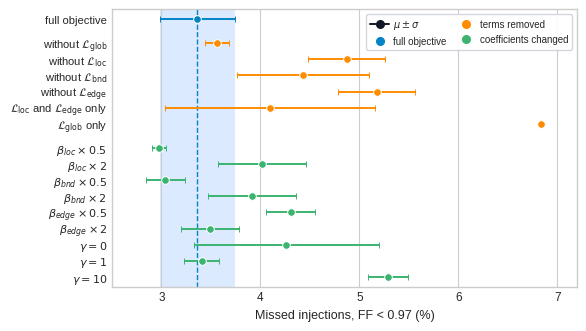

Write the Python code that produced this figure. (Note: this script raises an exception after producing the figure.)
"""
plot_ablation.py -- the loss ablation and the coefficient sensitivity (eccentric 5D) in one dot plot.

    python figures/plot_ablation.py --out figures/ablation_5d.pdf

Numbers of Tables tab:ablation_5d and tab:weights_5d: banks of 2.27M templates (+/- 3 %), 4,000 injections, missed
fraction = FF < 0.97. Dot = mean of the retrainings of each setting, bar = their standard deviation (n - 1; from
two retrainings only a rough estimate). The band is the mean +/- standard deviation of the full objective, the dashed
line its mean. Colour: terms removed or coefficients changed; gamma is the tail weight (nominal 3; 0 = no tail weighting).
"""
import argparse
import numpy as np
import matplotlib
matplotlib.use('Agg')
import matplotlib.pyplot as plt

ISO, INK, BAND = '#0284c7', '#111827', '#dbeafe'   # isobank's blue for the full objective
FULL = [3.73, 2.75, 3.60, 3.45, 3.28]
GROUPS = [   # (legend entry, colour, [(label, miss rates per retraining)])
    ('terms removed', 'darkorange', [
        (r'without $\mathcal{L}_{\rm glob}$', [3.65, 3.48]),
        (r'without $\mathcal{L}_{\rm loc}$', [5.15, 4.60]),
        (r'without $\mathcal{L}_{\rm bnd}$', [5.33, 3.73, 4.25, 4.40]),
        (r'without $\mathcal{L}_{\rm edge}$', [4.90, 5.45]),
        (r'$\mathcal{L}_{\rm loc}$ and $\mathcal{L}_{\rm edge}$ only', [3.35, 4.85]),
        (r'$\mathcal{L}_{\rm glob}$ only', [6.85, 6.83]),
    ]),
    ('coefficients changed', 'mediumseagreen', [
        (r'$\beta_{loc}\times0.5$', [3.03, 2.93]),
        (r'$\beta_{loc}\times2$', [4.33, 3.70]),
        (r'$\beta_{bnd}\times0.5$', [3.18, 2.90]),
        (r'$\beta_{bnd}\times2$', [4.23, 3.60]),
        (r'$\beta_{edge}\times0.5$', [4.13, 4.48]),
        (r'$\beta_{edge}\times2$', [3.70, 3.28]),
        (r'$\gamma=0$', [3.98, 5.63, 3.53, 3.90]),
        (r'$\gamma=1$', [3.28, 3.53]),
        (r'$\gamma=10$', [5.43, 5.15]),
    ]),
]


def main():
    ap = argparse.ArgumentParser(description=__doc__, formatter_class=argparse.RawDescriptionHelpFormatter)
    ap.add_argument('--out', default='figures/ablation_5d.pdf')
    args = ap.parse_args()

    rows, y = [('full objective', ISO, FULL, 0.)], 0.   # (label, colour, values, y), a gap before each group
    for _, col, members in GROUPS:
        y -= 0.5
        for label, v in members:
            y -= 1.; rows.append((label, col, v, y))

    plt.style.use('seaborn-v0_8-whitegrid')
    fig, ax = plt.subplots(figsize=(6.0, 3.6))
    m_full, s_full = np.mean(FULL), np.std(FULL, ddof=1)
    ax.axvspan(m_full - s_full, m_full + s_full, color=BAND, lw=0, zorder=0)
    ax.axvline(m_full, color=ISO, ls='--', lw=1, zorder=1)
    for label, col, v, yi in rows:
        ax.errorbar(np.mean(v), yi, xerr=np.std(v, ddof=1), fmt='o', ms=5.5, color=col, mec='white', mew=0.7,
                    lw=1.4, capsize=2, zorder=4)
    ax.set_yticks([r[3] for r in rows], [r[0] for r in rows], fontsize=8)
    ax.set_ylim(rows[-1][3] - 0.6, 0.6); ax.tick_params(axis='x', labelsize=8.5)
    ax.grid(False, axis='y')
    ax.set_xlabel('Missed injections, FF < 0.97 (%)', fontsize=9)
    ax.set_xlim(2.5, 7.2)
    handles = [plt.Line2D([], [], ls='-', marker='o', color=INK, ms=5.5, lw=1.4, label=r'$\mu \pm \sigma$')]
    handles += [plt.Line2D([], [], ls='', marker='o', color=col, ms=5.5, label=lab)
                for lab, col in [('full objective', ISO)] + [(g[0], g[1]) for g in GROUPS]]
    ax.legend(handles=handles, loc='upper right', ncol=2, fontsize=7, columnspacing=1.0, handletextpad=0.4, frameon=True, framealpha=0.95, edgecolor='#d1d5db')
    plt.savefig(args.out, dpi=200, bbox_inches='tight', facecolor='white')
    print(f'-> {args.out}')


if __name__ == '__main__':
    main()
